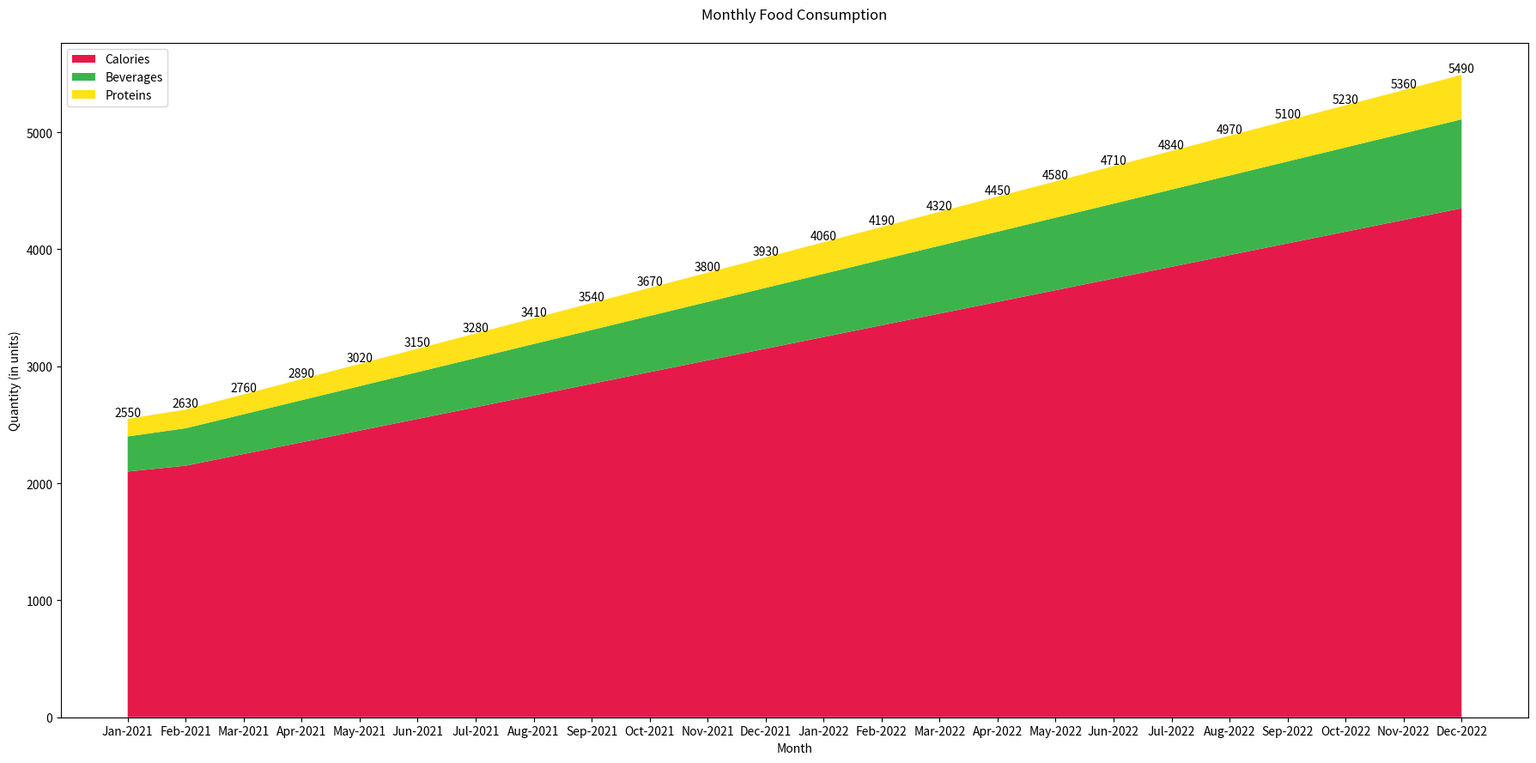

This chart was generated by the following Python code:

import matplotlib.pyplot as plt

months = ['Jan-2021', 'Feb-2021', 'Mar-2021', 'Apr-2021', 'May-2021', 'Jun-2021', 
          'Jul-2021', 'Aug-2021', 'Sep-2021', 'Oct-2021', 'Nov-2021', 'Dec-2021',
          'Jan-2022', 'Feb-2022', 'Mar-2022', 'Apr-2022', 'May-2022', 'Jun-2022',
          'Jul-2022', 'Aug-2022', 'Sep-2022', 'Oct-2022', 'Nov-2022', 'Dec-2022']

calories = [2100, 2150, 2250, 2350, 2450, 2550, 2650, 2750, 2850, 2950, 3050, 3150,
            3250, 3350, 3450, 3550, 3650, 3750, 3850, 3950, 4050, 4150, 4250, 4350]

beverages = [300, 320, 340, 360, 380, 400, 420, 440, 460, 480, 500, 520,
             540, 560, 580, 600, 620, 640, 660, 680, 700, 720, 740, 760]

proteins = [150, 160, 170, 180, 190, 200, 210, 220, 230, 240, 250, 260,
            270, 280, 290, 300, 310, 320, 330, 340, 350, 360, 370, 380]

plt.figure(figsize=(18, 9))

plt.stackplot(months, calories, beverages, proteins,
              colors=['#e6194b', '#3cb44b', '#ffe119'],
              labels=['Calories', 'Beverages', 'Proteins'])

plt.legend(loc='upper left')
plt.title('Monthly Food Consumption', pad=20)
plt.xlabel('Month')
plt.ylabel('Quantity (in units)')

for i, calorie in enumerate(calories):
    total = calorie + beverages[i] + proteins[i]
    plt.text(months[i], total, f'{total}', ha='center', va='bottom')

plt.tight_layout()
plt.show()
